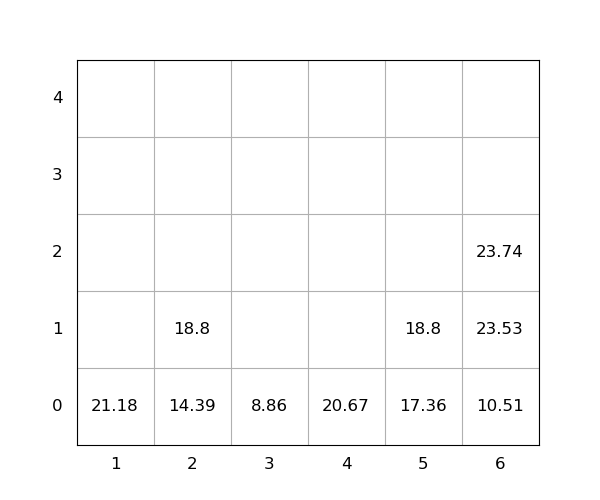

The data file committed next to this chart (first rows):
idx, loc_x, loc_y, loc_z, weight, group, score, seq, reloc, size(ft)
1, 6, 0, 0, 10.51, 0, 10.51, 1, 0, 20
2, 2, 0, 0, 14.39, 0, 14.39, 2, 0, 20
3, 6, 0, 1, 23.53, 0, 23.53, 3, 0, 20
4, 6, 0, 2, 23.74, 0, 23.74, 4, 0, 20
5, 4, 0, 0, 20.67, 0, 20.67, 5, 0, 20
6, 5, 0, 0, 17.36, 0, 17.36, 6, 0, 20
7, 1, 0, 0, 21.18, 0, 21.18, 7, 0, 20
8, 2, 0, 1, 18.8, 0, 18.8, 8, 0, 20
9, 5, 0, 1, 18.8, 0, 18.8, 9, 0, 20
10, 3, 0, 0, 8.86, 0, 8.86, 10, 0, 20
